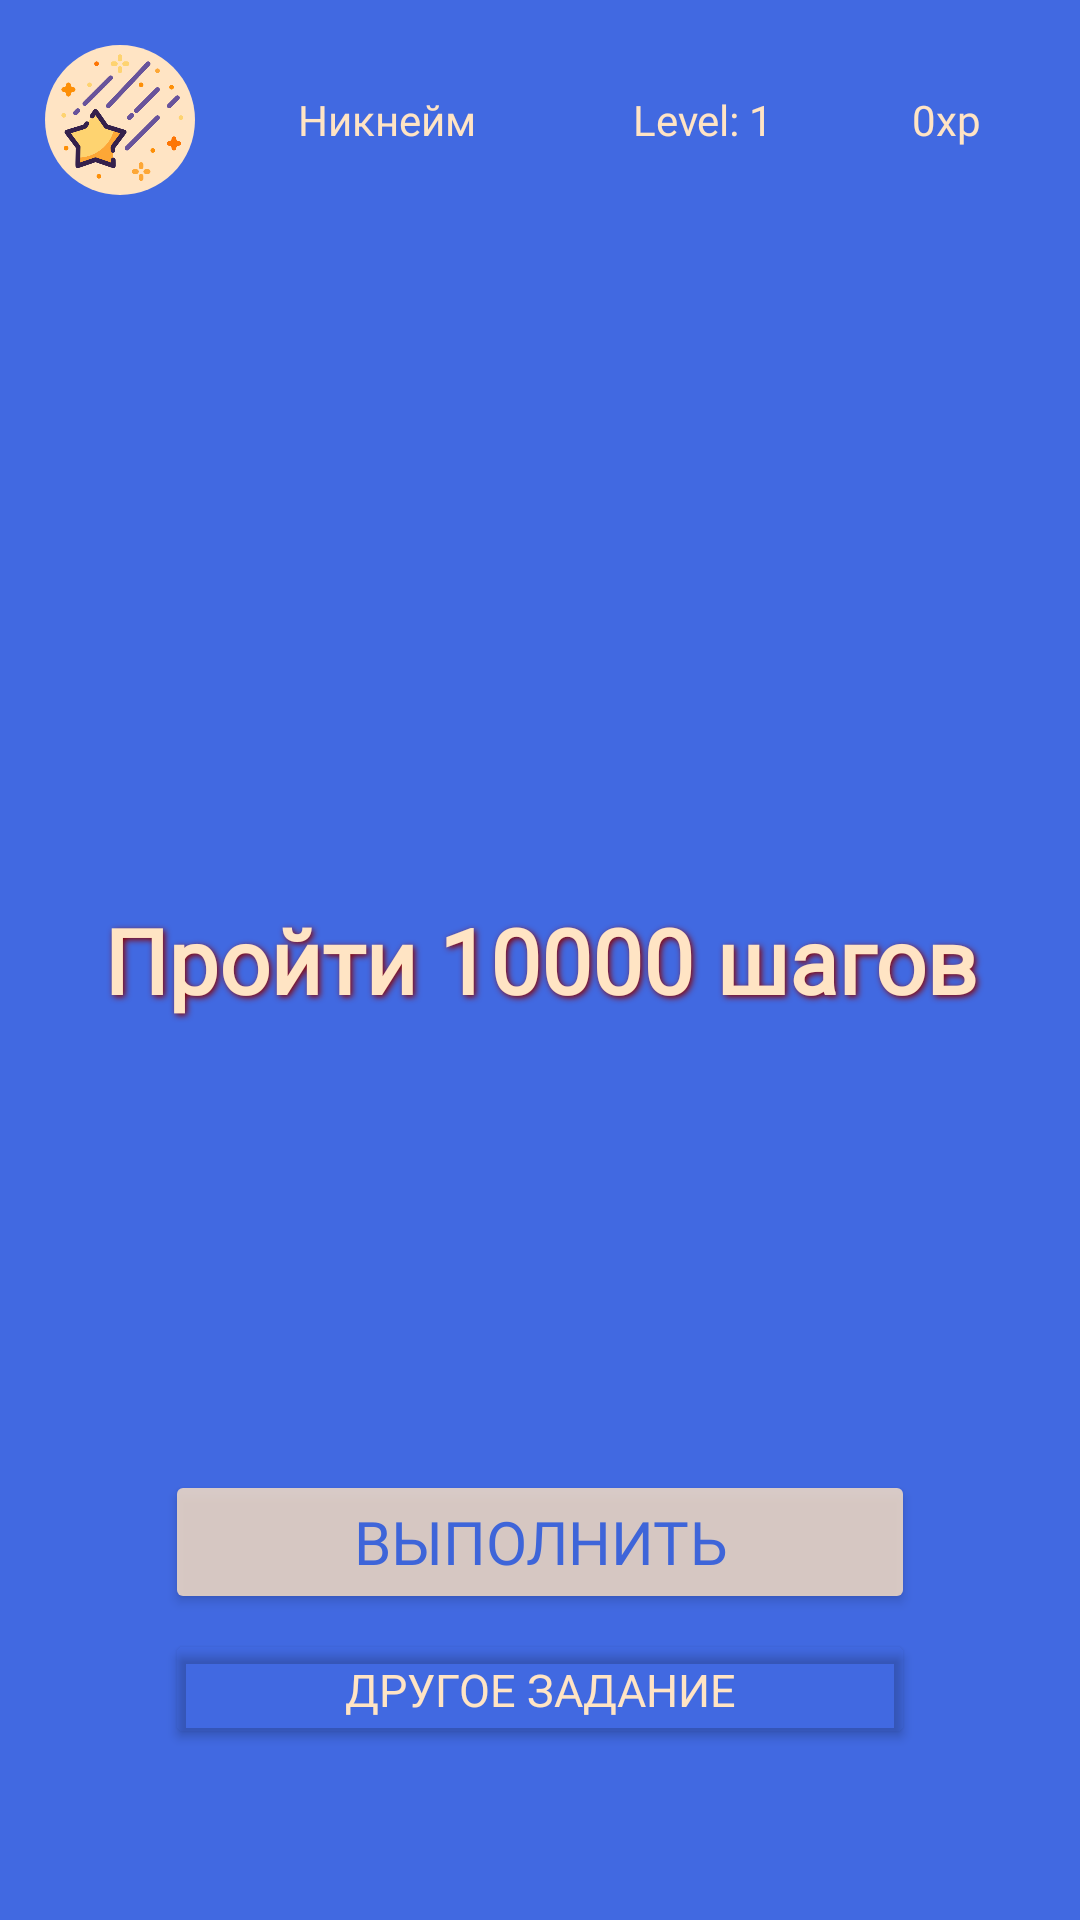

This screen was rendered from an Android layout file. Write that file and the resources it references.
<!-- AndroidManifest.xml: application theme Theme.DareUp -->
<!-- res/layout/fragment_home.xml -->
<?xml version="1.0" encoding="utf-8"?>
<LinearLayout
    xmlns:android="http://schemas.android.com/apk/res/android"
    android:layout_width="match_parent"
    android:layout_height="match_parent"
    android:orientation="vertical"
    android:background="@color/forBackground"
    android:fitsSystemWindows="true">


    <LinearLayout
        android:layout_width="match_parent"
        android:layout_height="wrap_content"
        android:orientation="horizontal"
        android:layout_marginTop="10dp"
        android:padding="5dp">

        <ImageButton
            android:layout_width="50dp"
            android:layout_height="50dp"
            android:background="@drawable/round_button"
            android:scaleType="centerCrop"
            android:layout_marginStart="10dp"
            android:id="@+id/profilePicture"
            android:src="@drawable/default_profile_picture"/>

        <TextView
            android:id="@+id/nickname"
            android:layout_width="0dp"
            android:fontFamily="@font/font3"
            android:textColor="@color/forText"
            android:layout_weight="3"
            android:layout_marginStart="10dp"
            android:layout_height="match_parent"
            android:text="Никнейм"
            android:gravity="center"/>

        <TextView
            android:id="@+id/level"
            android:fontFamily="@font/font3"
            android:textColor="@color/forText"
            android:layout_weight="1"
            android:layout_width="wrap_content"
            android:layout_height="match_parent"
            android:text="Level: 1"
            android:gravity="center"
            android:layout_marginStart="10dp"/>

        <TextView
            android:id="@+id/xp"
            android:fontFamily="@font/font3"
            android:textColor="@color/forText"
            android:layout_width="wrap_content"
            android:layout_height="match_parent"
            android:text="0xp"
            android:layout_weight="1"
            android:gravity="center"
            android:layout_marginStart="10dp"
            android:layout_marginEnd="10dp"/>

    </LinearLayout>

    <TextView
        android:id="@+id/tvTask"
        android:text="Пройти 10000 шагов"
        android:layout_width="350dp"
        android:layout_height="300dp"
        android:textColor="@color/forText"
        android:fontFamily="@font/font3"
        android:shadowColor="#8B0000"
        android:shadowDx="2"
        android:shadowDy="2"
        android:shadowRadius="5"
        android:textSize="30sp"
        android:gravity="center"
        android:textStyle="bold"
        android:layout_gravity="center"
        android:layout_marginTop="100dp" />

    <Button
        android:id="@+id/btnCompleteTask"
        android:layout_width="250dp"
        android:layout_height="wrap_content"
        android:layout_gravity="center"
        android:layout_marginTop="20dp"
        android:alpha="0.8"
        android:backgroundTint="@color/forText"
        android:elevation="25dp"
        android:fontFamily="@font/font3"
        android:gravity="center"
        android:text="Выполнить"
        android:textColor="#4169E1"
        android:textSize="20sp" />

    <Button
        android:id="@+id/btnNewTask"
        android:layout_width="250dp"
        android:layout_height="40dp"
        android:text="Другое задание"
        android:gravity="center"
        android:fontFamily="@font/font3"
        android:textSize="15sp"
        android:backgroundTint="#00FFFFFF"
        android:textColor="#FFE4C4"
        android:layout_gravity="center"
        android:layout_marginBottom="100dp"
        android:layout_marginTop="5dp"
        />

    <Button
        android:id="@+id/btnResetTimer"
        android:layout_width="wrap_content"
        android:layout_height="wrap_content"
        android:text="Сбросить таймер"
        android:visibility="invisible"/>




</LinearLayout>
<!-- resources referenced by this layout -->
<resources>
  <color name="forBackground">#4169E1</color>
  <color name="forText">#FFE4C4</color>
  <!-- drawable default_profile_picture: png bitmap (drawable, 26113 bytes) -->
  <!-- drawable round_button (drawable) -->
  <layer-list xmlns:android="http://schemas.android.com/apk/res/android">
  
      
      <item>
          <shape android:shape="oval">
              <solid android:color="@color/forText"/> 
              <size android:width="50dp" android:height="50dp"/> 
          </shape>
      </item>
  
  </layer-list>
  <style name="Theme.DareUp" parent="Base.Theme.DareUp" />
  <style name="Base.Theme.DareUp" parent="Theme.Material3.DayNight.NoActionBar">
          
          
      </style>
</resources>
